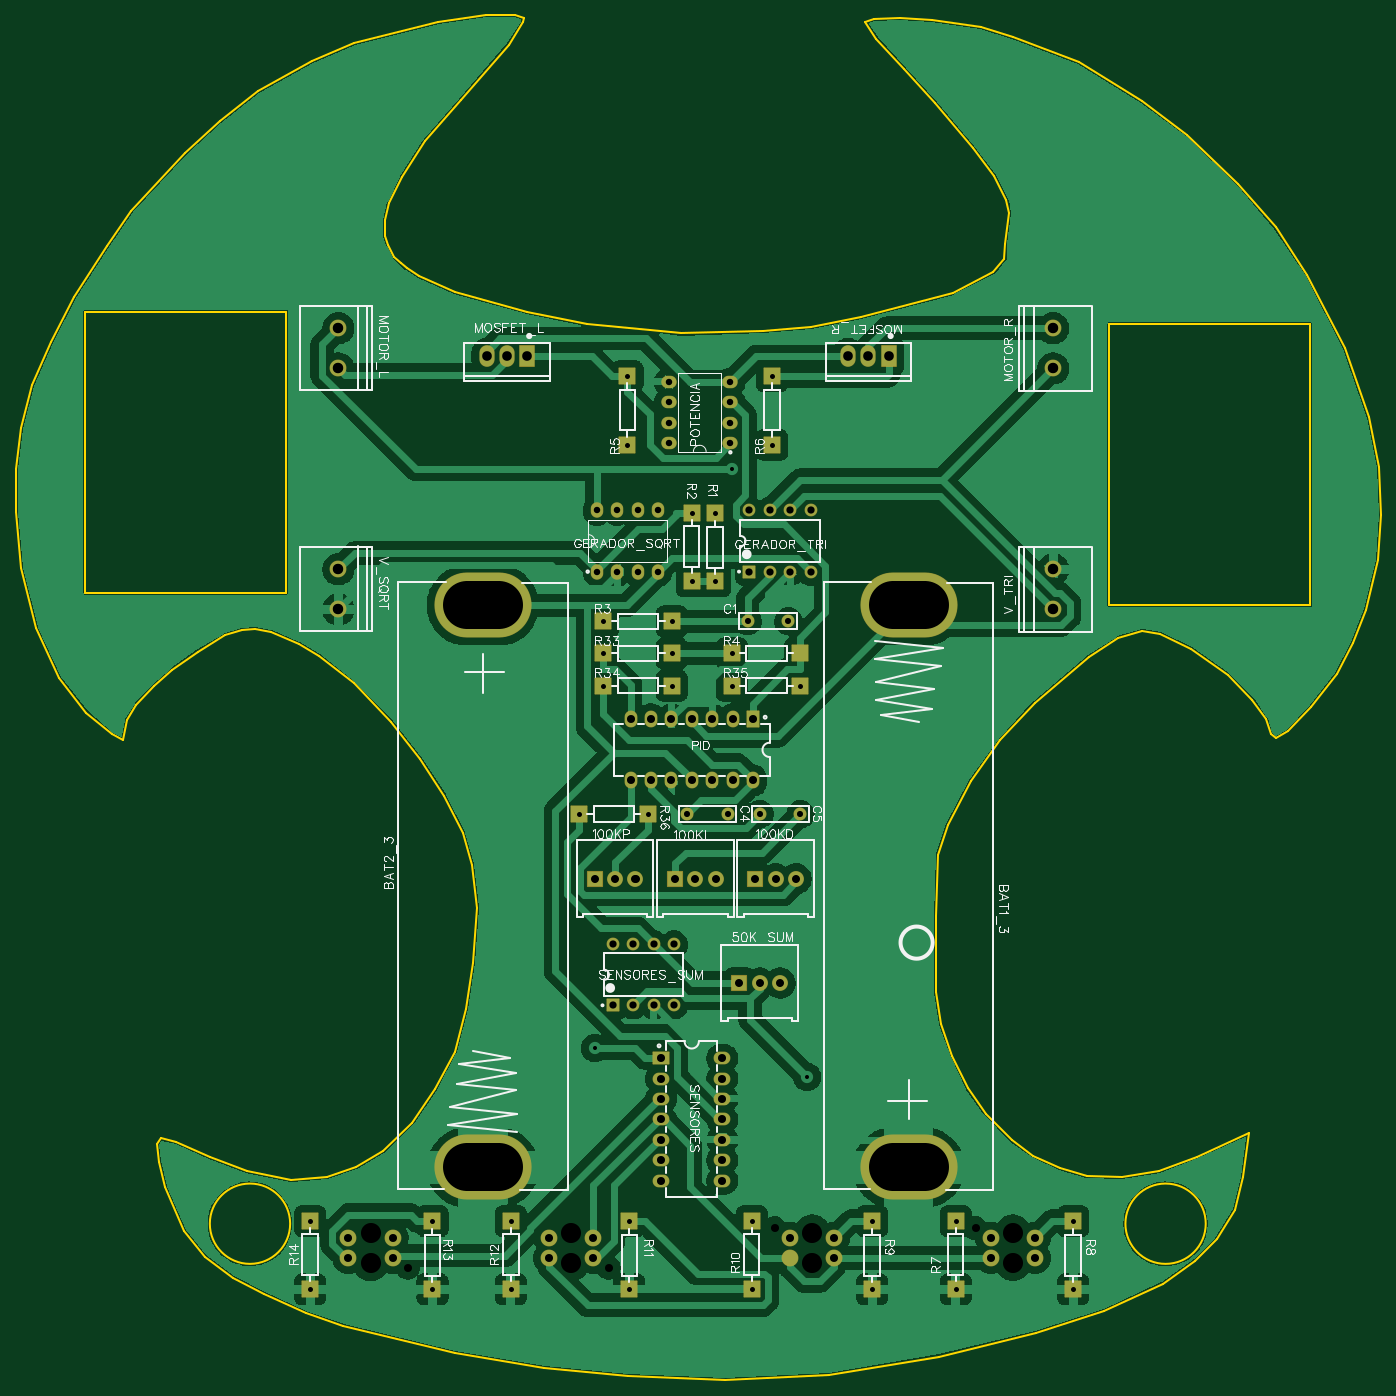
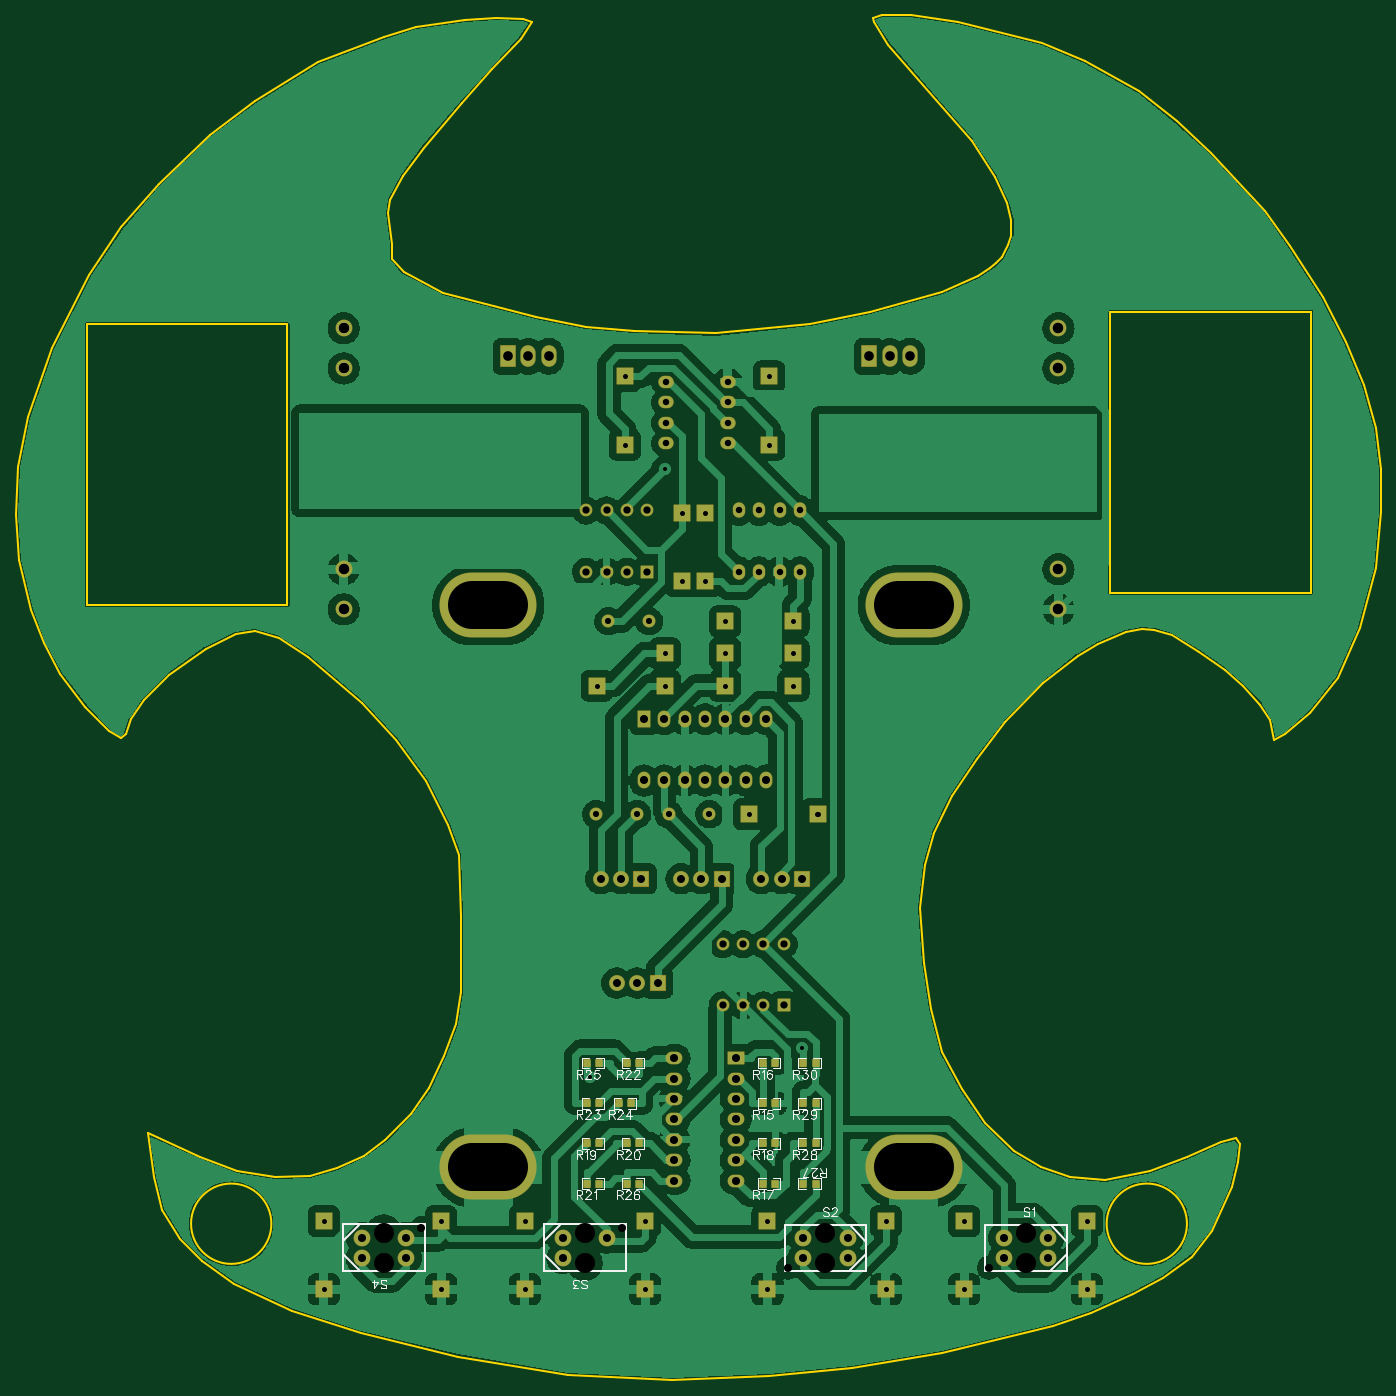
Circuit board: 12 layer files. Board 169.9 x 169.9 mm.
- drill: Drill_NPTH_Through.DRL (495 bytes)
- drill: Drill_PTH_Through.DRL (3726 bytes)
- drill: Drill_PTH_Through_Via.DRL (312 bytes)
- outline: Gerber_BoardOutlineLayer.GKO (4229 bytes)
- bottom_copper: Gerber_BottomLayer.GBL (167969 bytes)
- paste: Gerber_BottomPasteMaskLayer.GBP (9515 bytes)
- bottom_silk: Gerber_BottomSilkscreenLayer.GBO (22677 bytes)
- bottom_mask: Gerber_BottomSolderMaskLayer.GBS (6543 bytes)
- top_copper: Gerber_TopLayer.GTL (123986 bytes)
- paste: Gerber_TopPasteMaskLayer.GTP (481 bytes)
- top_silk: Gerber_TopSilkscreenLayer.GTO (58738 bytes)
- top_mask: Gerber_TopSolderMaskLayer.GTS (5355 bytes)

=== drill: Drill_NPTH_Through.DRL ===
M48
METRIC,LZ,000.000
;FILE_FORMAT=3:3
;TYPE=NON_PLATED
;Layer: NPTH_Through
;EasyEDA v6.5.20, 2022-10-24 14:32:38
;8d121422a4ac45e995a65f3fcbcb15b0,c6a1bf633b9a4ba285e4988a7d74c357,10
;Gerber Generator version 0.2
;Holesize 1 = 1.000 mm
T01C1.000
;Holesize 2 = 2.501 mm
T02C2.501
%
G05
G90
T01
X058658Y-063454
X083658Y-063454
X104341Y-058546
X129341Y-058546
T02
X054008Y-059102
X054008Y-062902
X079007Y-059102
X079007Y-062902
X108992Y-062897
X108992Y-059097
X133992Y-062897
X133992Y-059097
M30

=== drill: Drill_PTH_Through.DRL (3726 bytes, source withheld) ===
=== drill: Drill_PTH_Through_Via.DRL ===
M48
METRIC,LZ,000.000
;FILE_FORMAT=3:3
;TYPE=PLATED
;Layer: PTH_Through_Via
;EasyEDA v6.5.20, 2022-10-24 14:32:38
;8d121422a4ac45e995a65f3fcbcb15b0,c6a1bf633b9a4ba285e4988a7d74c357,10
;Gerber Generator version 0.2
;Holesize 1 = 0.501 mm
T01C0.501
%
G05
G90
T01
X081972Y-036115
X108357Y-039715
X098961Y035947
M30

=== outline: Gerber_BoardOutlineLayer.GKO ===
G04 Layer: BoardOutlineLayer*
G04 EasyEDA v6.5.20, 2022-10-24 14:32:38*
G04 8d121422a4ac45e995a65f3fcbcb15b0,c6a1bf633b9a4ba285e4988a7d74c357,10*
G04 Gerber Generator version 0.2*
G04 Scale: 100 percent, Rotated: No, Reflected: No *
G04 Dimensions in millimeters *
G04 leading zeros omitted , absolute positions ,4 integer and 5 decimal *
%FSLAX45Y45*%
%MOMM*%

%ADD10C,0.2540*%
D10*
X3095497Y7532496D02*
G01*
X3527297Y7926196D01*
X3999991Y8300084D01*
X4670297Y8675496D01*
X5199888Y8900033D01*
X6245097Y9158096D01*
X6841997Y9246996D01*
X7197597Y9246996D01*
X7311897Y9208896D01*
X7299197Y9158096D01*
X7121397Y8878696D01*
X6524497Y8192896D01*
X6079997Y7684896D01*
X5787897Y7227696D01*
X5635497Y6910196D01*
X5584697Y6694296D01*
X5584697Y6503796D01*
X5622797Y6389496D01*
X5698997Y6237096D01*
X5775197Y6160896D01*
X5851397Y6097396D01*
X6003797Y5995796D01*
X6448297Y5805296D01*
X7349997Y5551296D01*
X8099297Y5398896D01*
X9267697Y5284596D01*
X10283697Y5309996D01*
X10880597Y5360796D01*
X11502897Y5487796D01*
X12658597Y5792596D01*
X13153897Y6046596D01*
X13293597Y6211696D01*
X13299947Y6399910D01*
X13344397Y6783196D01*
X13318997Y6948296D01*
X13166597Y7240396D01*
X12899897Y7595996D01*
X12429997Y8154796D01*
X12048997Y8573896D01*
X11693397Y8954896D01*
X11553697Y9158096D01*
X11667997Y9196196D01*
X11998197Y9208896D01*
X12391897Y9183496D01*
X12999973Y9099930D01*
X13395197Y8980296D01*
X14220697Y8662796D01*
X15008097Y8180196D01*
X15566897Y7761096D01*
X16201897Y7151496D01*
X16671797Y6605396D01*
X17065498Y6008496D01*
X17535398Y5106796D01*
X17827498Y4243196D01*
X17954498Y3620896D01*
X17979898Y3023996D01*
X17941798Y2465196D01*
X17789398Y1842896D01*
X17636998Y1436496D01*
X17433798Y1042796D01*
X17116298Y636396D01*
X16824198Y331596D01*
X16671797Y242696D01*
X16608297Y293496D01*
X16544797Y483996D01*
X16379697Y725296D01*
X16074897Y1030096D01*
X15617697Y1360296D01*
X15236697Y1538096D01*
X15008097Y1576196D01*
X14703297Y1487296D01*
X14347697Y1258696D01*
X13674597Y687196D01*
X13242797Y217296D01*
X12874497Y-290703D01*
X12595097Y-836803D01*
X12468097Y-1205103D01*
X12442697Y-1967103D01*
X12442697Y-2919603D01*
X12506197Y-3313303D01*
X12645897Y-3707003D01*
X12836397Y-4113403D01*
X13064997Y-4430903D01*
X13382497Y-4761103D01*
X13649197Y-4951603D01*
X13979397Y-5104003D01*
X14322297Y-5205603D01*
X14754097Y-5218303D01*
X15223997Y-5142103D01*
X15693897Y-4964303D01*
X16341597Y-4672203D01*
X16265397Y-5218303D01*
X16159988Y-5627243D01*
X16159988Y-5627243D01*
X15935197Y-5993003D01*
X15668497Y-6259703D01*
X15262097Y-6551803D01*
X14538197Y-6882003D01*
X13687297Y-7161403D01*
X12480797Y-7453503D01*
X11109197Y-7682103D01*
X9813797Y-7745603D01*
X8607297Y-7694803D01*
X7565897Y-7593203D01*
X6448297Y-7415403D01*
X5063997Y-7072503D01*
X4594097Y-6907403D01*
X4073397Y-6678803D01*
X3692397Y-6475603D01*
X3336797Y-6208903D01*
X3082797Y-5891403D01*
X2841497Y-5345303D01*
X2765297Y-5027803D01*
X2739897Y-4811903D01*
X2790697Y-4735703D01*
X2981197Y-4786503D01*
X3400297Y-4964303D01*
X3857497Y-5142103D01*
X4416297Y-5256403D01*
X4860797Y-5218303D01*
X5216397Y-5091303D01*
X5559297Y-4900803D01*
X5914897Y-4545203D01*
X6206997Y-4126103D01*
X6448297Y-3656203D01*
X6587997Y-3122803D01*
X6676897Y-2551303D01*
X6727697Y-1865503D01*
X6664197Y-1332103D01*
X6549897Y-938403D01*
X6321297Y-468503D01*
X6016497Y-11303D01*
X5660897Y445896D01*
X5190997Y928496D01*
X4759197Y1271396D01*
X4505197Y1423796D01*
X4162297Y1563496D01*
X3959097Y1601596D01*
X3806697Y1588896D01*
X3590797Y1525396D01*
X3247897Y1322196D01*
X2930397Y1093596D01*
X2701797Y890396D01*
X2485897Y661796D01*
X2371597Y471296D01*
X2320797Y217296D01*
X2181097Y293496D01*
X1863597Y560196D01*
X1520697Y991996D01*
X1241297Y1614296D01*
X1050797Y2363596D01*
X987297Y3062096D01*
X987297Y3595496D01*
X1050797Y4103496D01*
X1190497Y4636896D01*
X1419097Y5182996D01*
X1711197Y5741796D01*
X2117597Y6376796D01*
X2422397Y6808596D01*
X3095497Y7532496D01*
X1850897Y5551296D02*
G01*
X4352797Y5551296D01*
X4352797Y2058796D01*
X1850897Y2058796D01*
X1850897Y5551296D01*
X14599970Y5399989D02*
G01*
X14599970Y1899996D01*
X17099965Y1899996D01*
X17099965Y5399989D01*
X14599970Y5399989D01*
G75*
G01
X4399991Y-5799988D02*
G03X4399991Y-5799988I-499999J0D01*
G75*
G01
X15799968Y-5799988D02*
G03X15799968Y-5799988I-499999J0D01*

%LPD*%
M02*

=== bottom_copper: Gerber_BottomLayer.GBL (167969 bytes, source omitted) ===
=== paste: Gerber_BottomPasteMaskLayer.GBP (9515 bytes, source omitted) ===
=== bottom_silk: Gerber_BottomSilkscreenLayer.GBO (22677 bytes, source omitted) ===
=== bottom_mask: Gerber_BottomSolderMaskLayer.GBS (6543 bytes, source omitted) ===
=== top_copper: Gerber_TopLayer.GTL (123986 bytes, source omitted) ===
=== paste: Gerber_TopPasteMaskLayer.GTP ===
G04 Layer: TopPasteMaskLayer*
G04 EasyEDA v6.5.20, 2022-10-24 14:32:38*
G04 8d121422a4ac45e995a65f3fcbcb15b0,c6a1bf633b9a4ba285e4988a7d74c357,10*
G04 Gerber Generator version 0.2*
G04 Scale: 100 percent, Rotated: No, Reflected: No *
G04 Dimensions in millimeters *
G04 leading zeros omitted , absolute positions ,4 integer and 5 decimal *
%FSLAX45Y45*%
%MOMM*%

%ADD10C,2.0000*%
%ADD11R,2.0000X2.0000*%

%LPD*%
D10*
G01*
X10624896Y-6226987D03*
D11*
G01*
X10749991Y1299997D03*
M02*

=== top_silk: Gerber_TopSilkscreenLayer.GTO (58738 bytes, source omitted) ===
=== top_mask: Gerber_TopSolderMaskLayer.GTS ===
G04 Layer: TopSolderMaskLayer*
G04 EasyEDA v6.5.20, 2022-10-24 14:32:38*
G04 8d121422a4ac45e995a65f3fcbcb15b0,c6a1bf633b9a4ba285e4988a7d74c357,10*
G04 Gerber Generator version 0.2*
G04 Scale: 100 percent, Rotated: No, Reflected: No *
G04 Dimensions in millimeters *
G04 leading zeros omitted , absolute positions ,4 integer and 5 decimal *
%FSLAX45Y45*%
%MOMM*%

%AMMACRO1*1,1,$1,$2,$3*1,1,$1,$4,$5*1,1,$1,0-$2,0-$3*1,1,$1,0-$4,0-$5*20,1,$1,$2,$3,$4,$5,0*20,1,$1,$4,$5,0-$2,0-$3,0*20,1,$1,0-$2,0-$3,0-$4,0-$5,0*20,1,$1,0-$4,0-$5,$2,$3,0*4,1,4,$2,$3,$4,$5,0-$2,0-$3,0-$4,0-$5,$2,$3,0*%
%ADD10C,2.1016*%
%ADD11MACRO1,0.1016X-1X1X1X1*%
%ADD12MACRO1,0.1016X-1X-1X-1X1*%
%ADD13MACRO1,0.1016X1X1X1X-1*%
%ADD14MACRO1,0.1016X-0.75X0.75X0.75X0.75*%
%ADD15C,1.6016*%
%ADD16O,1.92659X1.561592*%
%ADD17O,1.6015970000000002X2.1015960000000002*%
%ADD18MACRO1,0.1016X0.75X1X0.75X-1*%
%ADD19O,1.9015964X2.7015948*%
%ADD20MACRO1,0.1016X0.9X-1.3X-0.9X-1.3*%
%ADD21O,1.561592X1.92659*%
%ADD22C,1.6256*%
%ADD23O,12.100026600000001X8.100034599999999*%
%ADD24MACRO1,0.1016X-0.9398X0.9398X0.9398X0.9398*%
%ADD25C,1.9812*%
%ADD26O,2.1015960000000002X1.6015970000000002*%
%ADD27MACRO1,0.1016X-1X0.75X1X0.75*%

%LPD*%
D10*
G01*
X5675071Y-5972987D03*
G01*
X5124907Y-5972987D03*
G01*
X5675071Y-6226987D03*
G01*
X5124907Y-6226987D03*
G01*
X8175066Y-5972987D03*
G01*
X7624902Y-5972987D03*
G01*
X8175066Y-6226987D03*
G01*
X7624902Y-6226987D03*
G01*
X10624896Y-6226987D03*
G01*
X11175060Y-6226987D03*
G01*
X10624896Y-5972987D03*
G01*
X11175060Y-5972987D03*
G01*
X13124891Y-6226987D03*
G01*
X13675055Y-6226987D03*
G01*
X13124891Y-5972987D03*
G01*
X13675055Y-5972987D03*
D11*
G01*
X10749991Y1299997D03*
G01*
X9899980Y1299997D03*
D12*
G01*
X8599982Y3899992D03*
G01*
X8599982Y4750003D03*
G01*
X10399979Y3899992D03*
G01*
X10399979Y4750003D03*
D11*
G01*
X8299983Y1299997D03*
G01*
X9149994Y1299997D03*
G01*
X8299983Y899998D03*
G01*
X9149994Y899998D03*
G01*
X9899980Y899998D03*
G01*
X10749991Y899998D03*
D12*
G01*
X9399981Y2199995D03*
G01*
X9399981Y3050006D03*
D13*
G01*
X9690100Y3047999D03*
G01*
X9690100Y2197988D03*
D11*
G01*
X7999984Y-699998D03*
G01*
X8849995Y-699998D03*
D10*
G01*
X13899972Y1849551D03*
G01*
X13899972Y2350439D03*
G01*
X4999989Y2350439D03*
G01*
X4999989Y1849551D03*
D14*
G01*
X8418982Y-3080994D03*
D15*
G01*
X8672982Y-3080994D03*
G01*
X8926982Y-3080994D03*
G01*
X9180982Y-3080994D03*
G01*
X8418982Y-2318994D03*
G01*
X8672982Y-2318994D03*
G01*
X8926982Y-2318994D03*
G01*
X9180982Y-2318994D03*
D11*
G01*
X8299983Y1699996D03*
G01*
X9149994Y1699996D03*
D16*
G01*
X9880981Y3918991D03*
G01*
X9880981Y4172991D03*
G01*
X9880981Y4426991D03*
G01*
X9880981Y4680991D03*
G01*
X9118981Y3918991D03*
G01*
X9118981Y4172991D03*
G01*
X9118981Y4426991D03*
G01*
X9118981Y4680991D03*
D17*
G01*
X8637981Y-281000D03*
G01*
X8891981Y-281000D03*
G01*
X9145981Y-281000D03*
G01*
X9399981Y-281000D03*
G01*
X9653981Y-281000D03*
G01*
X9907981Y-281000D03*
G01*
X10161981Y-281000D03*
G01*
X8637981Y480999D03*
G01*
X8891981Y480999D03*
G01*
X9145981Y480999D03*
G01*
X9399981Y480999D03*
G01*
X9653981Y480999D03*
G01*
X9907981Y480999D03*
D18*
G01*
X10161981Y480999D03*
D10*
G01*
X13899972Y4849545D03*
G01*
X13899972Y5350433D03*
G01*
X4999989Y5350433D03*
G01*
X4999989Y4849545D03*
D19*
G01*
X11600002Y4999481D03*
G01*
X11345976Y5000472D03*
D20*
G01*
X11853989Y4999494D03*
D19*
G01*
X7100011Y4999481D03*
G01*
X6845985Y5000472D03*
D20*
G01*
X7353998Y4999494D03*
D14*
G01*
X10118979Y2318994D03*
D15*
G01*
X10372979Y2318994D03*
G01*
X10626979Y2318994D03*
G01*
X10880979Y2318994D03*
G01*
X10118979Y3080994D03*
G01*
X10372979Y3080994D03*
G01*
X10626979Y3080994D03*
G01*
X10880979Y3080994D03*
D21*
G01*
X8218982Y2318994D03*
G01*
X8472982Y2318994D03*
G01*
X8726982Y2318994D03*
G01*
X8980982Y2318994D03*
G01*
X8218982Y3080994D03*
G01*
X8472982Y3080994D03*
G01*
X8726982Y3080994D03*
G01*
X8980982Y3080994D03*
D22*
G01*
X10753979Y-699998D03*
G01*
X10245979Y-699998D03*
G01*
X9853980Y-699998D03*
G01*
X9345980Y-699998D03*
G01*
X10096500Y1701800D03*
G01*
X10604500Y1701800D03*
D23*
G01*
X6799986Y-5100015D03*
G01*
X6799986Y1899996D03*
G01*
X12099975Y1899996D03*
G01*
X12099975Y-5100015D03*
D24*
G01*
X8191982Y-1502994D03*
D25*
G01*
X8445982Y-1502994D03*
G01*
X8699982Y-1502994D03*
D24*
G01*
X9191980Y-1502994D03*
D25*
G01*
X9445980Y-1502994D03*
G01*
X9699980Y-1502994D03*
D24*
G01*
X10191978Y-1502994D03*
D25*
G01*
X10445978Y-1502994D03*
G01*
X10699978Y-1502994D03*
D24*
G01*
X9991978Y-2802991D03*
D25*
G01*
X10245979Y-2802991D03*
G01*
X10499979Y-2802991D03*
D12*
G01*
X12687300Y-6616700D03*
G01*
X12687300Y-5766689D03*
D13*
G01*
X14148180Y-5766689D03*
G01*
X14148180Y-6616700D03*
G01*
X11645900Y-5766686D03*
G01*
X11645900Y-6616697D03*
D12*
G01*
X10147300Y-6616700D03*
G01*
X10147300Y-5766689D03*
D13*
G01*
X8623300Y-5766686D03*
G01*
X8623300Y-6616697D03*
D12*
G01*
X7148195Y-6616700D03*
G01*
X7148195Y-5766689D03*
D13*
G01*
X6172200Y-5766686D03*
G01*
X6172200Y-6616697D03*
D12*
G01*
X4648200Y-6616700D03*
G01*
X4648200Y-5766689D03*
D26*
G01*
X9780981Y-5261990D03*
G01*
X9780981Y-5007990D03*
G01*
X9780981Y-4753990D03*
G01*
X9780981Y-4499990D03*
G01*
X9780981Y-4245990D03*
G01*
X9780981Y-3991990D03*
G01*
X9780981Y-3737990D03*
G01*
X9018981Y-5261990D03*
G01*
X9018981Y-5007990D03*
G01*
X9018981Y-4753990D03*
G01*
X9018981Y-4499990D03*
G01*
X9018981Y-4245990D03*
G01*
X9018981Y-3991990D03*
D27*
G01*
X9018981Y-3737990D03*
M02*

